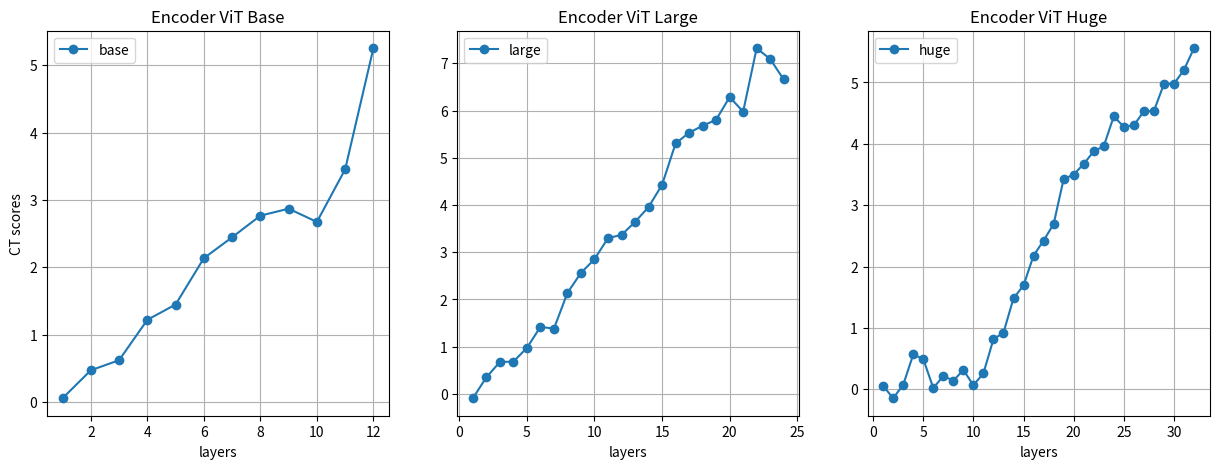

Write the Python code that produced this figure.
#plot three graph horizontally
import matplotlib.pyplot as plt
import numpy as np

base = [0.05568537276804201, 0.47060262256147756, 0.6200731305869717, 1.2195481228049412, 1.446922540525044, 2.134579256907558, 2.445267332193095, 2.766128607074872, 2.869793654980789, 2.6733869705688535, 3.4533046586795733, 5.252303515494577]
large = [-0.09188400202482075, 0.351322743581023, 0.6764645384843107, 0.6823897509669301, 0.975150408940579, 1.4185208700254017, 1.3826190832426835, 2.139957740321653, 2.562687333402198, 2.8518799977881013, 3.3005718905108545, 3.3664133473355644, 3.641754695942062, 3.956389121567973, 4.427926958271497, 5.303377445935107, 5.531283559179288, 5.677250075180822, 5.805042533422535, 6.285612780173508, 5.976672281804931, 7.320103381827453, 7.091305073874851, 6.658014100219779]
huge = [0.05367173040559203, -0.14594588196205063, 0.07304441683679257, 0.5666530587761641, 0.49325518098360144, 0.020171569020614243, 0.21597408837730697, 0.14045560455856693, 0.3138034549035001, 0.06549909475882204, 0.26079777193095666, 0.8160633931926059, 0.9217323403098306, 1.4826101712463329, 1.6918666784725267, 2.178056400145805, 2.4224775277498622, 2.691789165652215, 3.4246597242110264, 3.498146660623796, 3.6708145070750793, 3.8758498174368246, 3.960370944368538, 4.445900279859949, 4.277828303434407, 4.3005770701929205, 4.529351623539765, 4.533748543039512, 4.972758231262492, 4.975902885547134, 5.204402071408192, 5.556893491468963]

x1 = np.arange(1, len(base)+1)
plt.figure(figsize=(15, 5))
plt.subplot(131)
plt.plot(x1, base, 'o-', label='base')
plt.ylabel("CT scores")
plt.xlabel("layers")
plt.title(f"Encoder ViT Base")
plt.legend()
plt.grid(True)
plt.subplot(132)
x2 = np.arange(1, len(large)+1)
plt.plot(x2, large, 'o-', label='large')
plt.xlabel("layers")
plt.title(f"Encoder ViT Large")
plt.legend()
plt.grid(True)
plt.subplot(133)
x3 = np.arange(1, len(huge)+1)
plt.plot(x3, huge, 'o-', label='huge')
plt.xlabel("layers")
plt.title(f"Encoder ViT Huge")
plt.legend()
plt.grid(True)
plt.show()